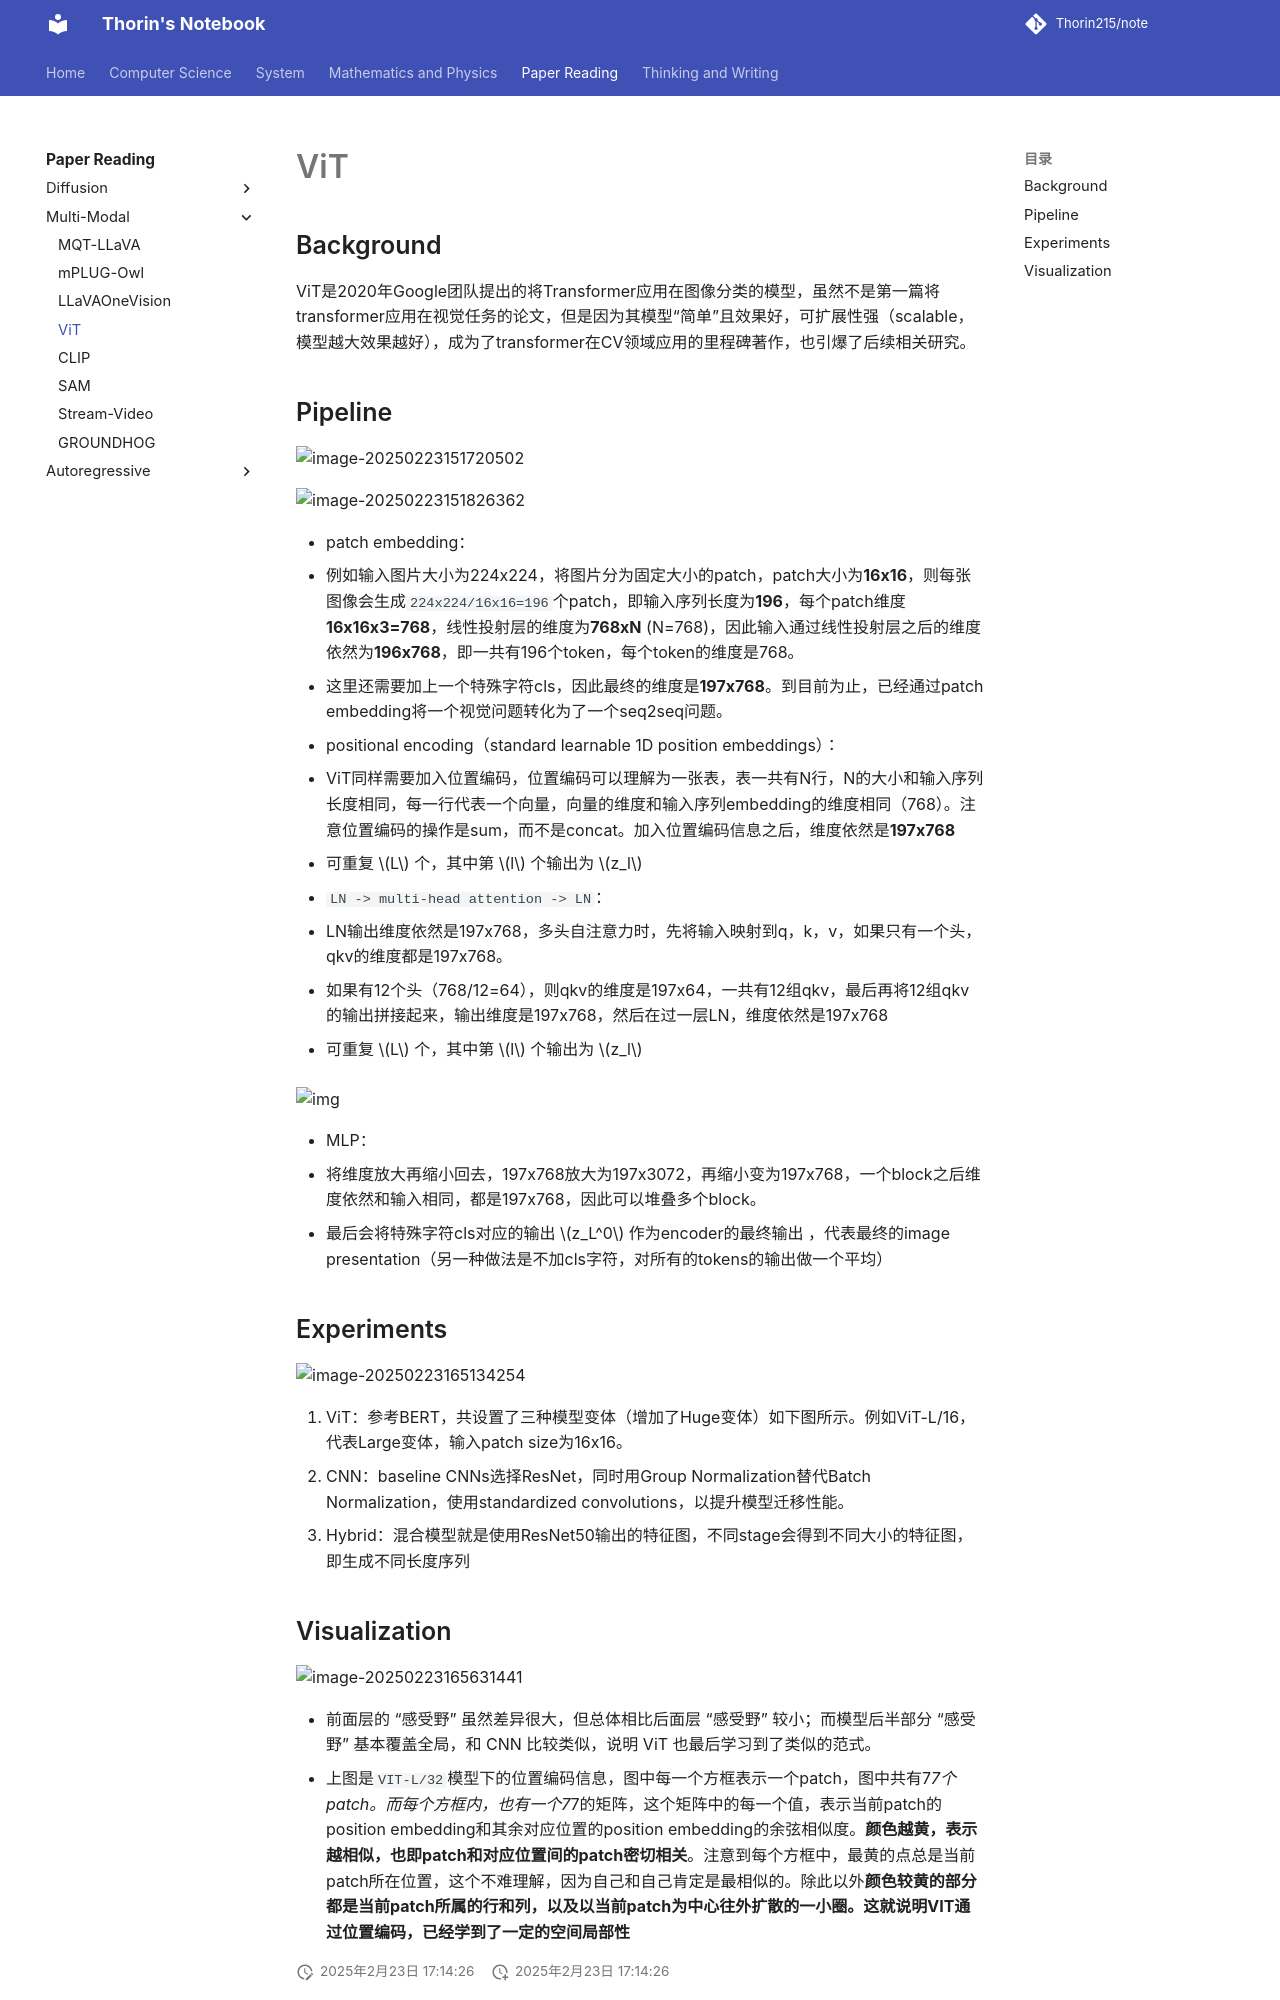

repository: Thorin215/note · page: Paper/MLLM/ViT/index.html · generator: mkdocs

# ViT

## Background

ViT是2020年Google团队提出的将Transformer应用在图像分类的模型，虽然不是第一篇将transformer应用在视觉任务的论文，但是因为其模型“简单”且效果好，可扩展性强（scalable，模型越大效果越好），成为了transformer在CV领域应用的里程碑著作，也引爆了后续相关研究。



## Pipeline

![image-20250223151720502](https://blog-pic-thorin.oss-cn-hangzhou.aliyuncs.com/image-20250223151720502.png)

![image-20250223151826362](https://blog-pic-thorin.oss-cn-hangzhou.aliyuncs.com/image-20250223151826362.png)

- patch embedding：
  - 例如输入图片大小为224x224，将图片分为固定大小的patch，patch大小为**16x16**，则每张图像会生成`224x224/16x16=196`个patch，即输入序列长度为**196**，每个patch维度**16x16x3=768**，线性投射层的维度为**768xN** (N=768)，因此输入通过线性投射层之后的维度依然为**196x768**，即一共有196个token，每个token的维度是768。
  - 这里还需要加上一个特殊字符cls，因此最终的维度是**197x768**。到目前为止，已经通过patch embedding将一个视觉问题转化为了一个seq2seq问题。

- positional encoding（standard learnable 1D position embeddings）：
  - ViT同样需要加入位置编码，位置编码可以理解为一张表，表一共有N行，N的大小和输入序列长度相同，每一行代表一个向量，向量的维度和输入序列embedding的维度相同（768）。注意位置编码的操作是sum，而不是concat。加入位置编码信息之后，维度依然是**197x768**
  - 可重复 $L$ 个，其中第 $l$ 个输出为 $z_l$

- `LN -> multi-head attention -> LN`：

  - LN输出维度依然是197x768，多头自注意力时，先将输入映射到q，k，v，如果只有一个头，qkv的维度都是197x768。

  - 如果有12个头（768/12=64），则qkv的维度是197x64，一共有12组qkv，最后再将12组qkv的输出拼接起来，输出维度是197x768，然后在过一层LN，维度依然是197x768

  - 可重复 $L$ 个，其中第 $l$ 个输出为 $z_l$

    

  ![img](https://blog-pic-thorin.oss-cn-hangzhou.aliyuncs.com/04857bfb174ce631abbdb18c9d2a63a3.png)

- MLP：
  - 将维度放大再缩小回去，197x768放大为197x3072，再缩小变为197x768，一个block之后维度依然和输入相同，都是197x768，因此可以堆叠多个block。
  - 最后会将特殊字符cls对应的输出 $z_L^0$ 作为encoder的最终输出 ，代表最终的image presentation（另一种做法是不加cls字符，对所有的tokens的输出做一个平均）



## Experiments

![image-20250223165134254](https://blog-pic-thorin.oss-cn-hangzhou.aliyuncs.com/image-20250223165134254.png)

1. ViT：参考BERT，共设置了三种模型变体（增加了Huge变体）如下图所示。例如ViT-L/16，代表Large变体，输入patch size为16x16。
2. CNN：baseline CNNs选择ResNet，同时用Group Normalization替代Batch Normalization，使用standardized convolutions，以提升模型迁移性能。
3. Hybrid：混合模型就是使用ResNet50输出的特征图，不同stage会得到不同大小的特征图，即生成不同长度序列
